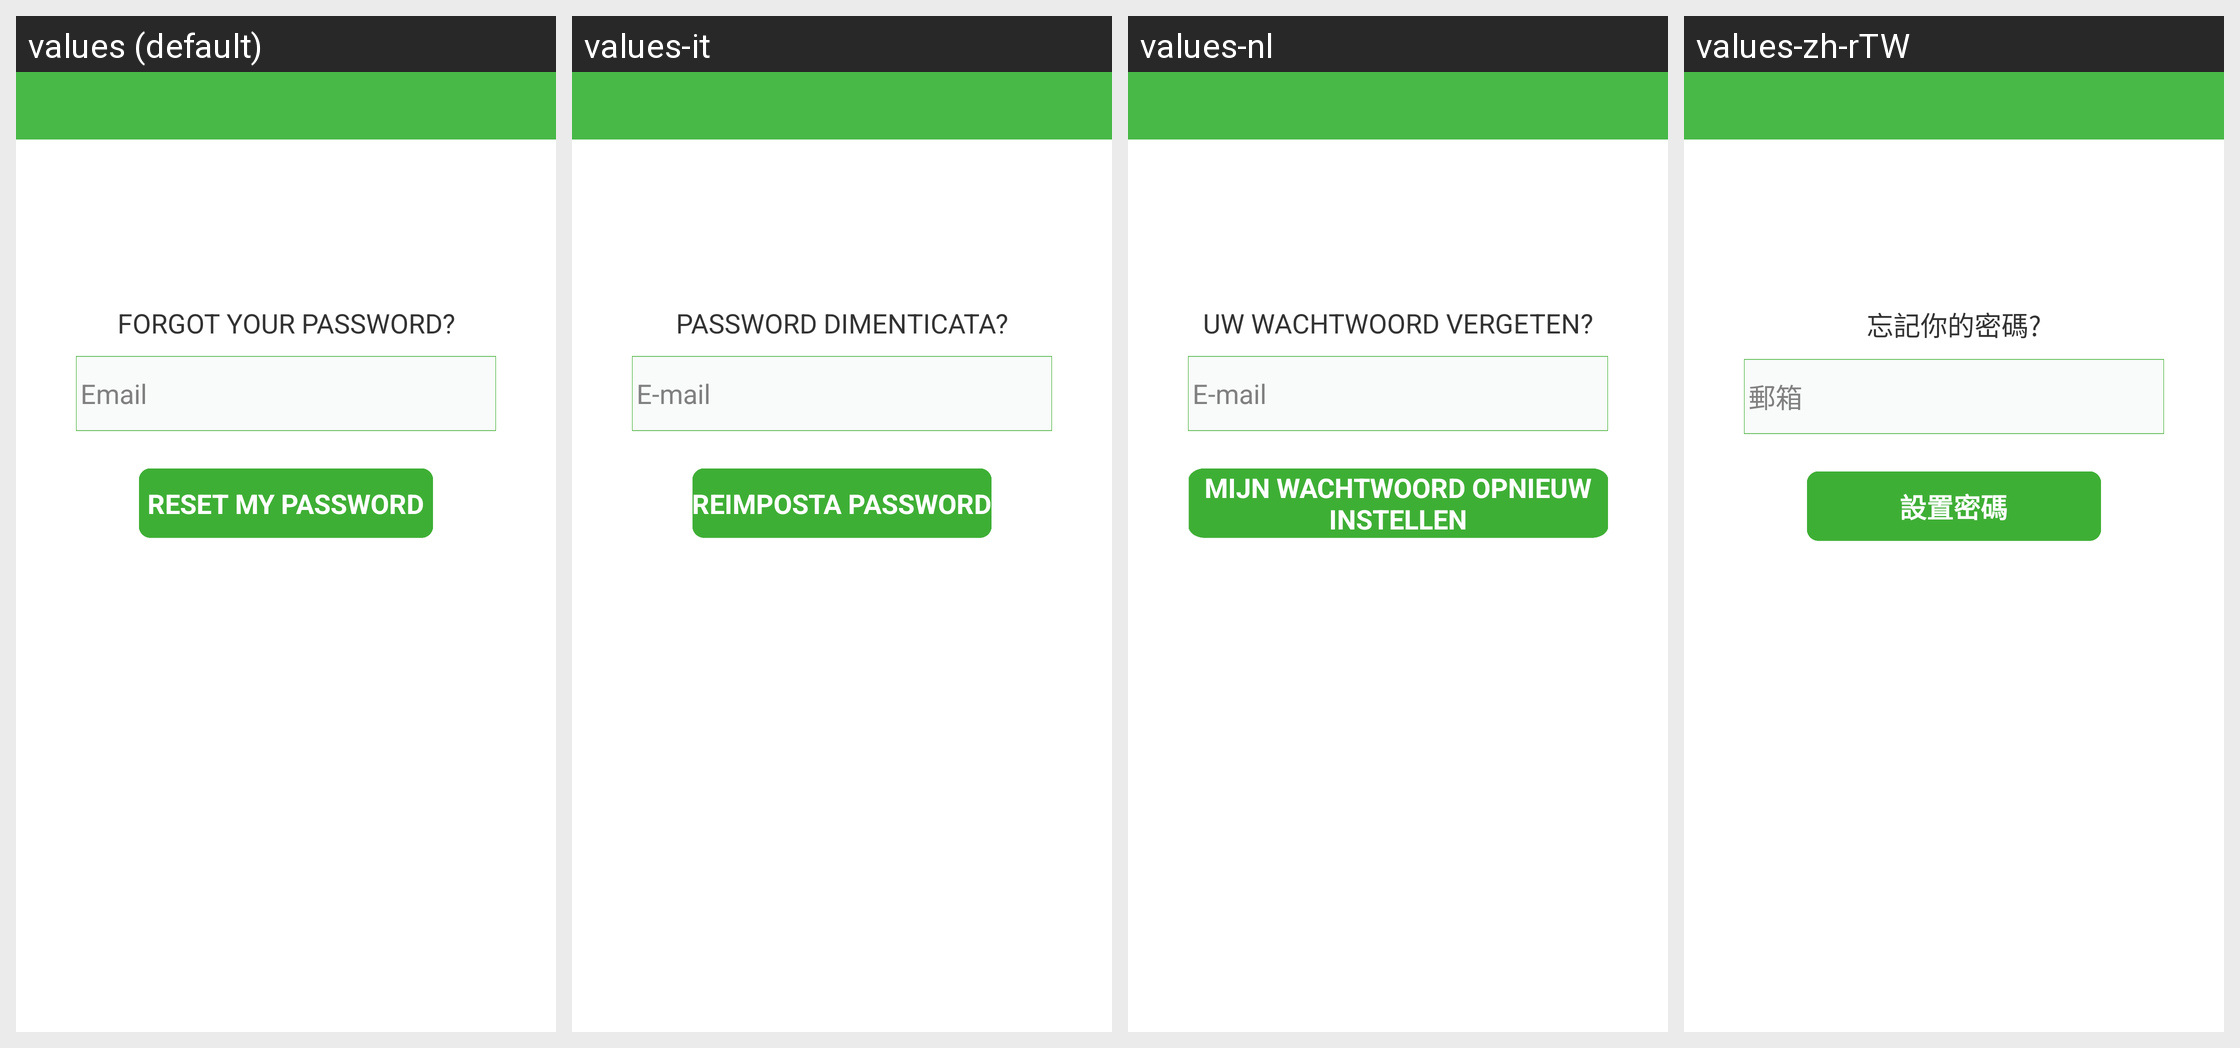

Locale-by-locale string values for the Android screen shown in this grid:
Android screen res/layout/forgot_pwd_view.xml rendered under 4 locales, left to right: values (default), values-it, values-nl, values-zh-rTW. Device: Nexus 5 (rendered at 1080×1920; each locale shown at half size, 540×960, under a caption strip naming it); theme android:Theme.Light.NoTitleBar.
Other locales in the repository, not shown: values-de, values-es, values-fr, values-ja, values-pl, values-pt, values-ru, values-zh-rCN.
Strings drawn on this screen, with the default value and each locale's value (text and hints the layout hard-codes, and strings that could not be matched under every locale, appear in the picture but are not listed):

login_forgot_password
  values: FORGOT YOUR PASSWORD?
  values-it: PASSWORD DIMENTICATA?
  values-nl: UW WACHTWOORD VERGETEN?
  values-zh-rTW: 忘記你的密碼?

reg_email
  values: Email
  values-it: E-mail
  values-nl: E-mail
  values-zh-rTW: 郵箱

reset_password
  values: RESET MY PASSWORD
  values-it: REIMPOSTA PASSWORD
  values-nl: MIJN WACHTWOORD OPNIEUW INSTELLEN
  values-zh-rTW: 設置密碼
